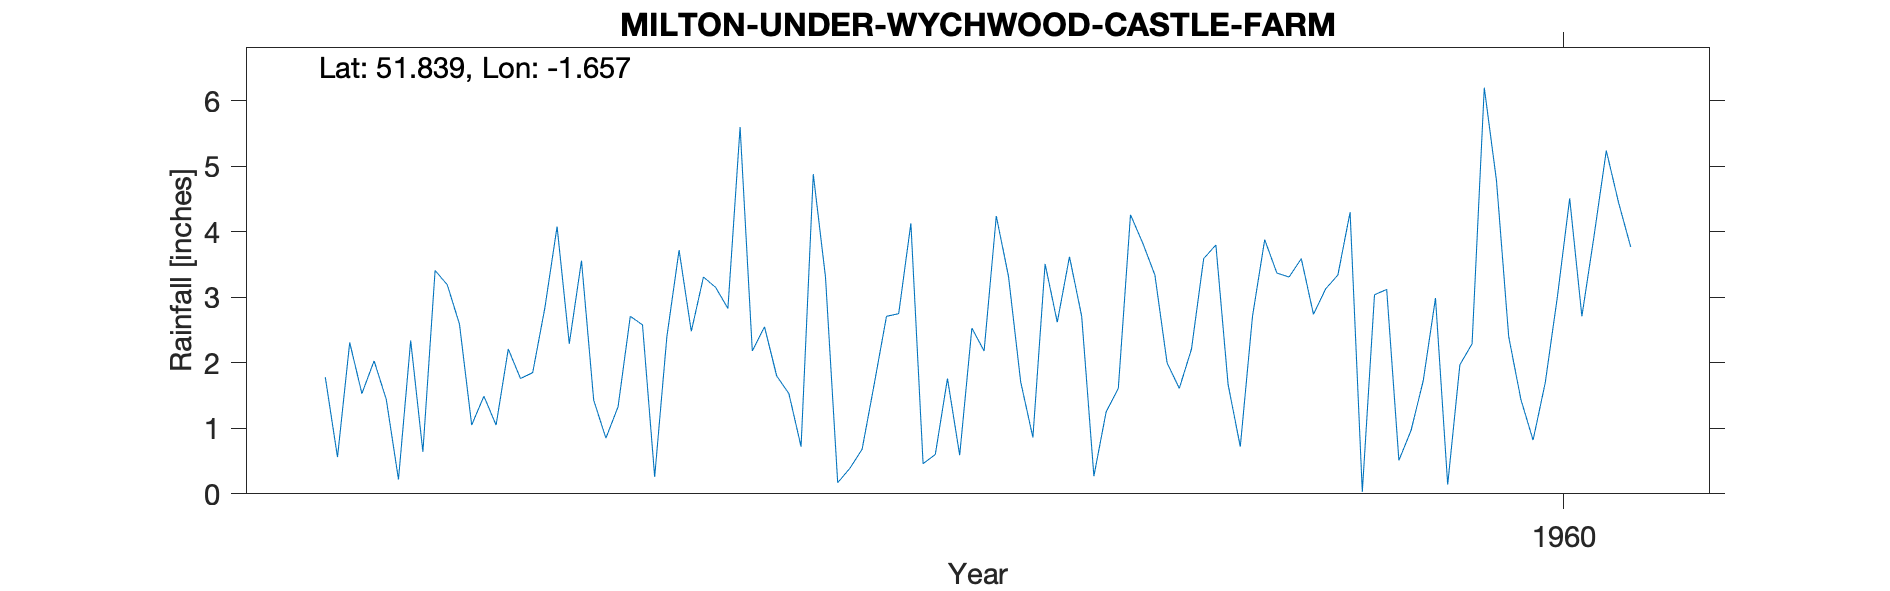

Data behind this chart, as committed beside it:
MILTON-UNDER-WYCHWOOD-CASTLE-FARM, , , , , , , , , , , , , , , , , , , , , , , 
Grid ref, SP237157, Long, -1.657, Lat, 51.84, Elevation, 550, ft, , , , , , , , , , , , , , , 
Station no, 1037/1, , , , , , , , , , , , , , , , , , , , , , 
, 1951, 1952, 1953, 1954, 1955, 1956, 1957, 1958, 1959, 1960, , , , , , , , , , , , , 
January, , 1.78, 1.05, 1.33, 2.55, 4.13, 2.62, 3.59, 4.3, 4.78, , , , , , , , , , , , , 
February, , 0.56, 1.49, 2.71, 1.8, 0.46, 3.62, 3.8, 0.03, 2.4, , , , , , , , , , , , , 
March, , 2.31, 1.05, 2.58, 1.53, 0.6, 2.71, 1.67, 3.04, 1.44, , , , , , , , , , , , , 
April, , 1.53, 2.21, 0.26, 0.72, 1.76, 0.27, 0.72, 3.12, 0.82, , , , , , , , , , , , , 
May, , 2.03, 1.76, 2.4, 4.88, 0.59, 1.25, 2.71, 0.51, 1.7, , , , , , , , , , , , , 
June, , 1.44, 1.85, 3.72, 3.31, 2.53, 1.61, 3.88, 0.97, 3.02, , , , , , , , , , , , , 
July, , 0.22, 2.84, 2.48, 0.17, 2.18, 4.26, 3.37, 1.73, 4.51, , , , , , , , , , , , , 
August, , 2.34, 4.08, 3.31, 0.39, 4.24, 3.83, 3.31, 2.99, 2.71, , , , , , , , , , , , , 
September, , 0.64, 2.29, 3.15, 0.68, 3.32, 3.34, 3.59, 0.14, 3.94, , , , , , , , , , , , , 
October, , 3.41, 3.56, 2.83, 1.68, 1.71, 2, 2.74, 1.97, 5.24, , , , , , , , , , , , , 
November, , 3.19, 1.43, 5.6, 2.71, 0.86, 1.61, 3.13, 2.29, 4.45, , , , , , , , , , , , , 
December, , 2.59, 0.85, 2.18, 2.75, 3.51, 2.21, 3.34, 6.2, 3.77, , , , , , , , , , , , , 
Total, , 22.04, 24.46, 32.55, 23.17, 25.89, 29.33, 35.85, 27.29, 38.78, , , , , , , , , , , , , 
